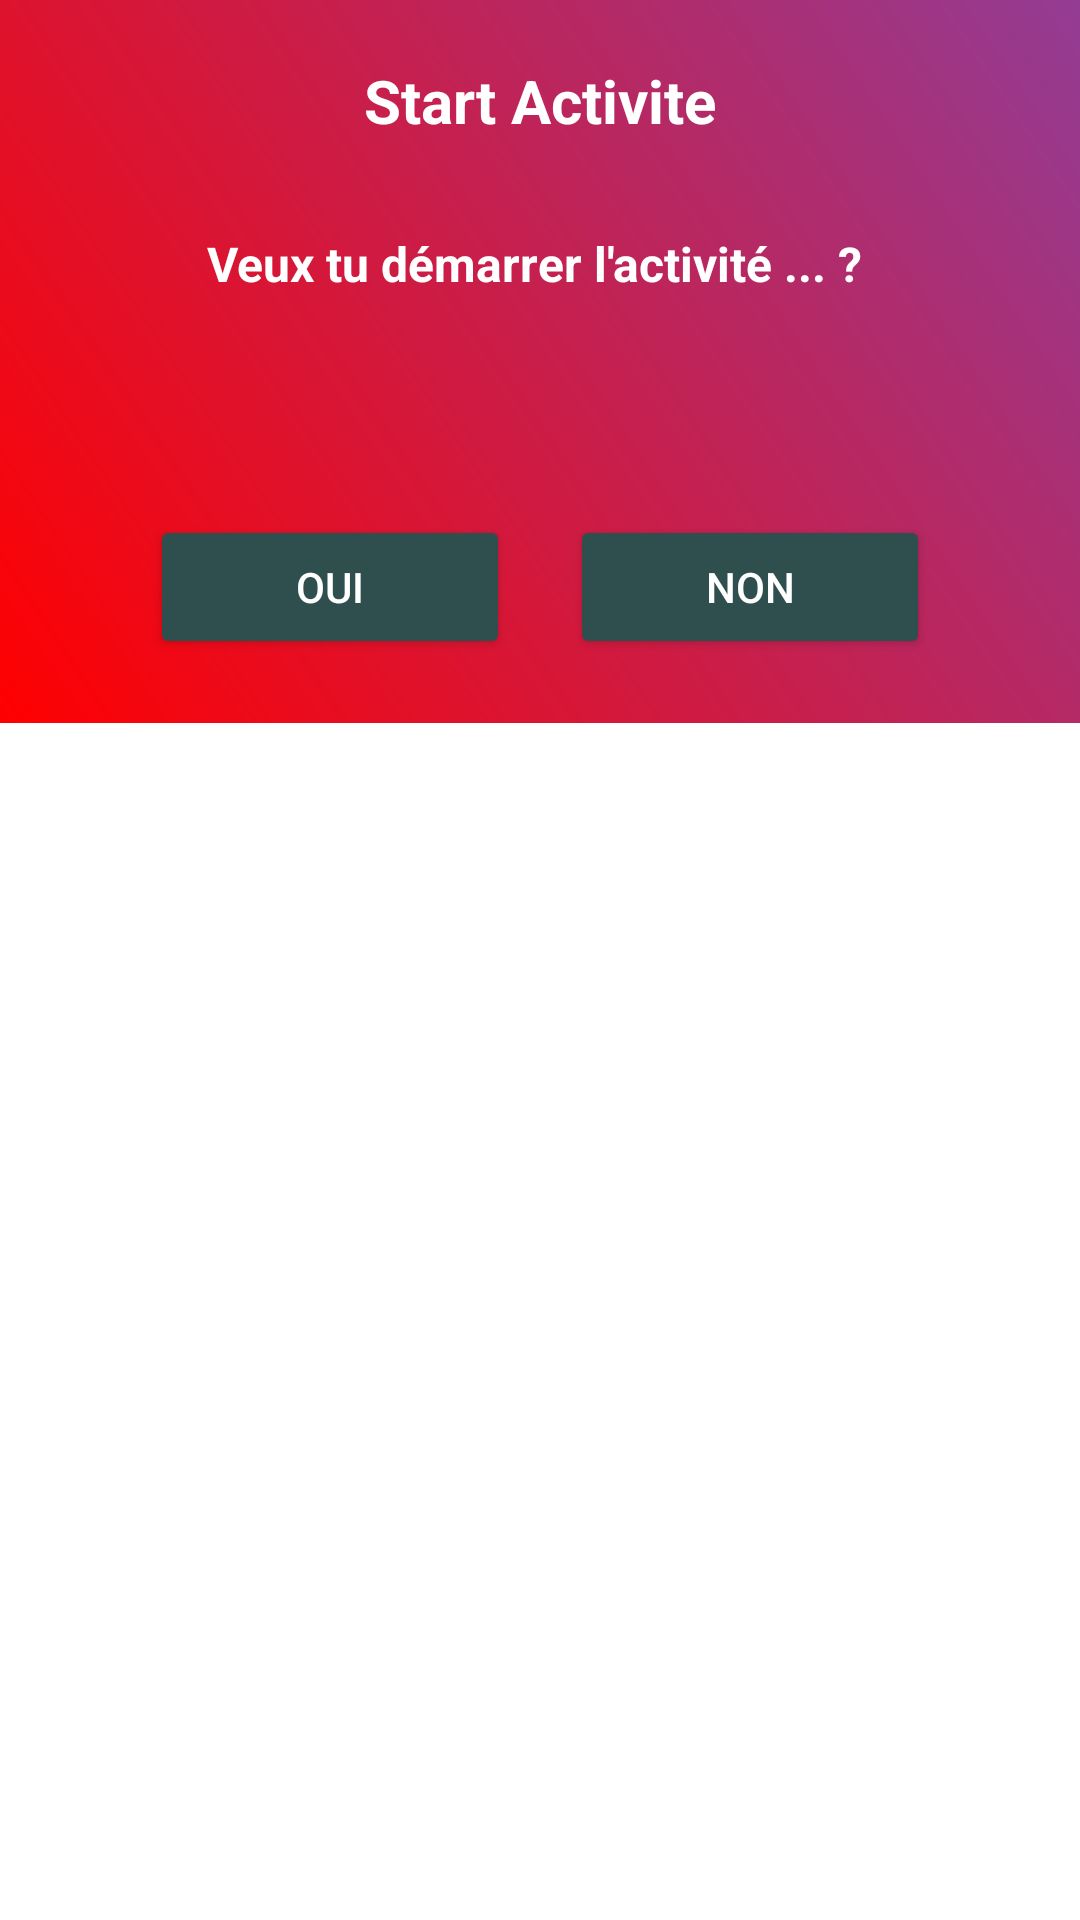

Android layout source for this screen:
<!-- AndroidManifest.xml: application theme Theme.MaClassesDuFutur -->
<!-- res/layout/popup.xml -->
<?xml version="1.0" encoding="utf-8"?>
<androidx.constraintlayout.widget.ConstraintLayout xmlns:android="http://schemas.android.com/apk/res/android"
    xmlns:tools="http://schemas.android.com/tools"
    android:layout_width="match_parent"
    android:layout_height="match_parent">

    <LinearLayout
        android:layout_width="match_parent"
        android:layout_height="241dp"
        android:background="@drawable/login_background3"
        android:orientation="vertical"
        tools:ignore="MissingConstraints"
        tools:layout_editor_absoluteX="2dp"
        tools:layout_editor_absoluteY="-1dp">

        <TextView
            android:id="@+id/textView2"
            android:layout_width="match_parent"
            android:layout_height="wrap_content"
            android:layout_marginLeft="20dp"
            android:layout_marginTop="20dp"
            android:layout_marginRight="20dp"
            android:text="Start Activite"
            android:textAlignment="center"
            android:textColor="@color/white"
            android:textSize="20dp"
            android:textStyle="bold" />

        <TextView
            android:id="@+id/textView3"
            android:layout_width="match_parent"
            android:layout_height="wrap_content"
            android:layout_marginLeft="10dp"
            android:layout_marginTop="30dp"
            android:layout_marginRight="10dp"
            android:text="Veux tu démarrer l'activité ... ? "
            android:textAlignment="center"
            android:textColor="@color/white"
            android:textSize="16dp"
            android:textStyle="bold"
            android:typeface="normal" />

        <LinearLayout
            android:layout_width="match_parent"
            android:layout_height="131dp"
            android:layout_marginBottom="20dp"
            android:gravity="bottom"
            android:orientation="horizontal">

            <Button
                android:id="@+id/button6"
                android:layout_width="wrap_content"
                android:layout_height="wrap_content"
                android:layout_marginLeft="50dp"
                android:layout_marginRight="10dp"
                android:layout_marginBottom="5dp"
                android:layout_weight="1"
                android:text="Oui"
                android:backgroundTint="#2F4F4F"
                android:textColor="@color/white"/>

            <Button
                android:id="@+id/button7"
                android:layout_width="wrap_content"
                android:layout_height="wrap_content"
                android:layout_marginLeft="10dp"
                android:layout_marginRight="50dp"
                android:layout_marginBottom="5dp"
                android:layout_weight="1"
                android:text="Non"
                android:backgroundTint="#2F4F4F"
                android:textColor="@color/white"/>
        </LinearLayout>
    </LinearLayout>
</androidx.constraintlayout.widget.ConstraintLayout>
<!-- resources referenced by this layout -->
<resources>
  <color name="white">#FFFFFFFF</color>
  <!-- drawable login_background3 (drawable) -->
  <?xml version="1.0" encoding="utf-8"?>
  <shape xmlns:android="http://schemas.android.com/apk/res/android">
  <gradient
      android:angle="45"
      android:endColor="#933c94"
      android:startColor="#FF0000">
      </gradient>
  </shape>
  <style name="Theme.MaClassesDuFutur" parent="Theme.MaterialComponents.DayNight.NoActionBar">
          
          <item name="colorPrimary">@color/purple_500</item>
          <item name="colorPrimaryVariant">@color/purple_700</item>
          <item name="colorOnPrimary">@color/white</item>
          
          <item name="colorSecondary">@color/teal_200</item>
          <item name="colorSecondaryVariant">@color/teal_700</item>
          <item name="colorOnSecondary">@color/black</item>
          
          <item name="android:windowTranslucentNavigation">true</item>
          <item name="android:navigationBarColor">@android:color/transparent</item>
          <item name="android:statusBarColor">@android:color/transparent</item>
          <item name="android:windowTranslucentStatus">true</item>
          
      </style>
  <color name="purple_500">#FF6200EE</color>
  <color name="purple_700">#FF3700B3</color>
  <color name="teal_200">#FF03DAC5</color>
  <color name="teal_700">#FF018786</color>
  <color name="black">#FF000000</color>
</resources>
